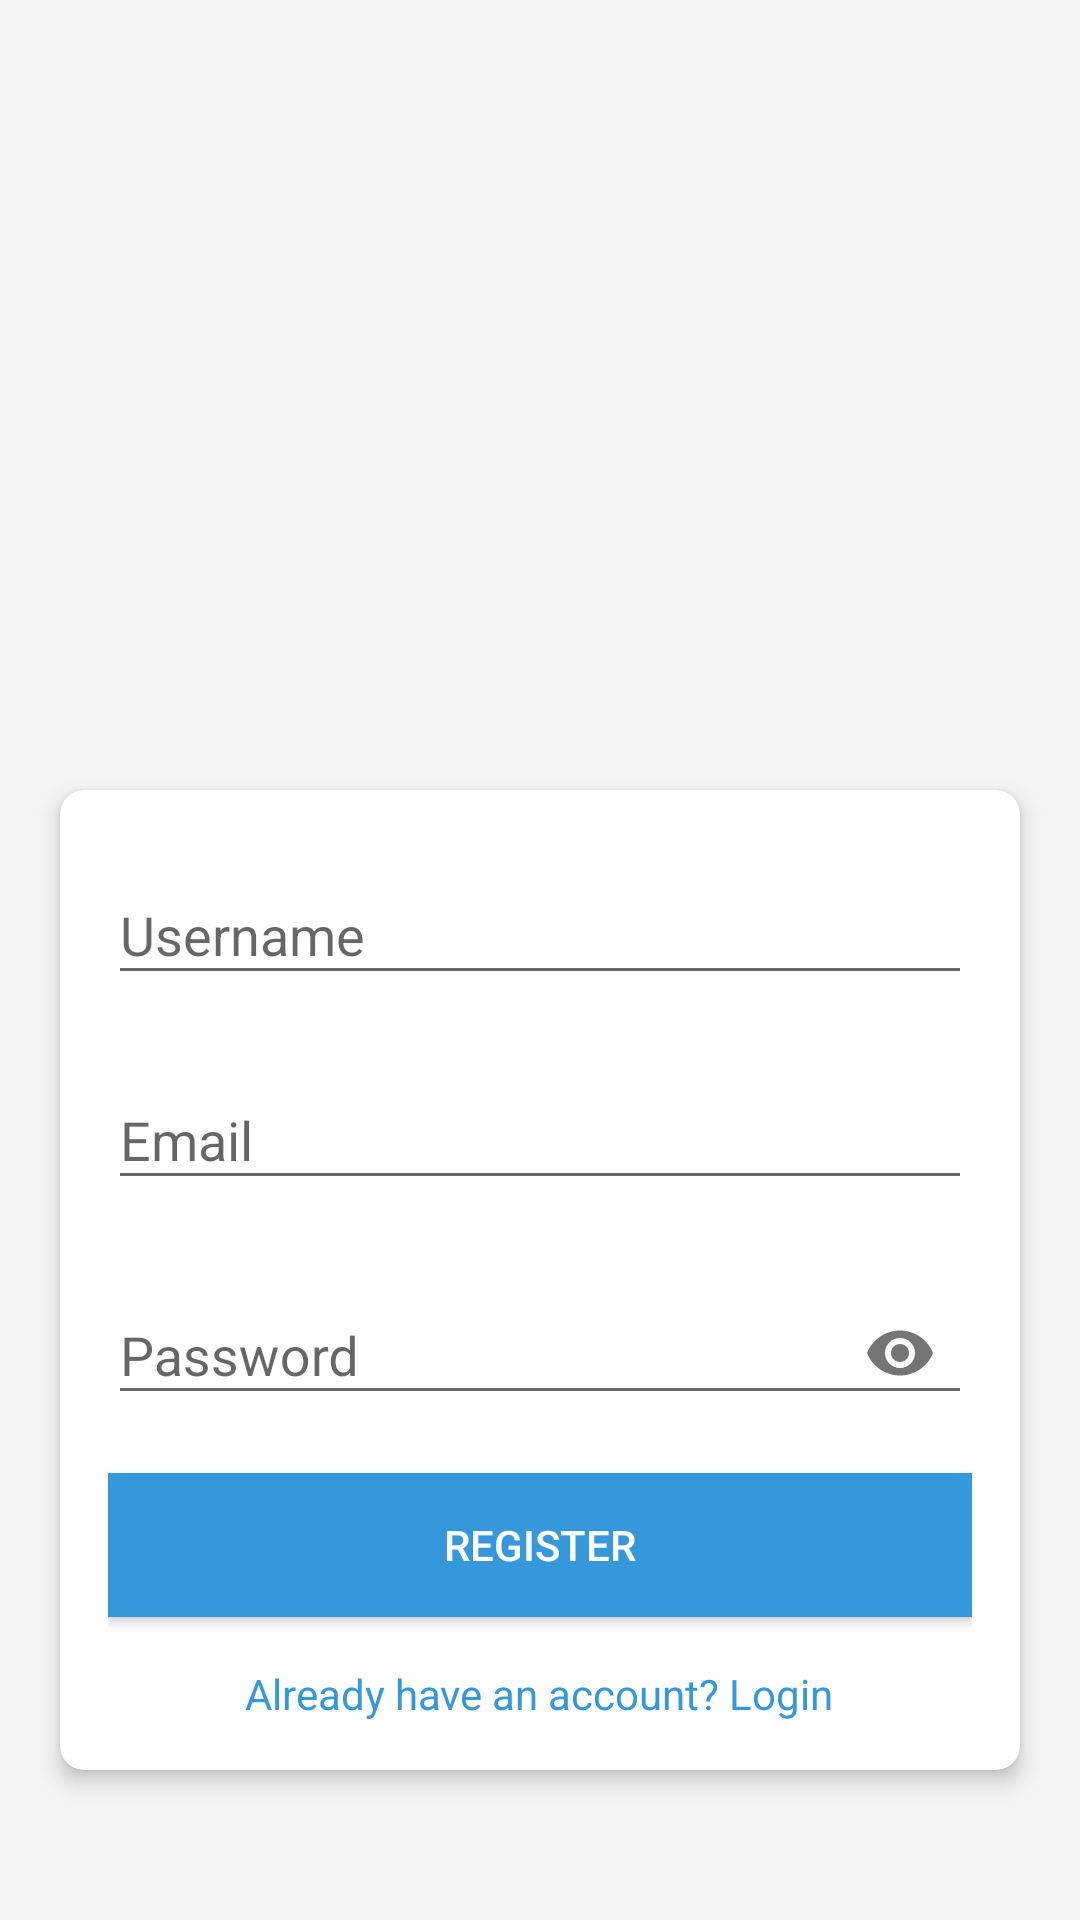

Produce the Android XML layout that renders to this screen, including the resource entries it uses.
<!-- AndroidManifest.xml: application theme Theme.ESBooking -->
<!-- res/layout/register.xml -->
<?xml version="1.0" encoding="utf-8"?>
<RelativeLayout
    xmlns:android="http://schemas.android.com/apk/res/android"
    xmlns:app="http://schemas.android.com/apk/res-auto"
    xmlns:tools="http://schemas.android.com/tools"
    android:layout_width="match_parent"
    android:layout_height="match_parent"
    android:background="#F5F5F5"
    tools:context=".RegisterActivity">

    <ProgressBar
        android:id="@+id/spinnerLoader"
        android:layout_width="wrap_content"
        android:layout_height="wrap_content"
        android:layout_centerInParent="true"
        android:visibility="gone"
        android:indeterminate="true"
        android:layout_margin="16dp"/>

    
    <androidx.cardview.widget.CardView
        android:id="@+id/registerCardView"
        android:layout_width="match_parent"
        android:layout_height="wrap_content"
        android:layout_marginLeft="20dp"
        android:layout_marginRight="20dp"
        android:layout_marginBottom="50dp"
        android:background="#ffffff"
        app:cardCornerRadius="8dp"
        android:layout_alignParentBottom="true"
        app:cardElevation="4dp">

        <LinearLayout
            android:layout_width="match_parent"
            android:layout_height="wrap_content"
            android:orientation="vertical"
            android:padding="16dp">



            
            <com.google.android.material.textfield.TextInputLayout
                android:id="@+id/usernameInputLayout"
                android:layout_width="match_parent"
                android:layout_height="wrap_content"
                android:layout_marginBottom="16dp">

                <EditText
                    android:id="@+id/usernameEditText"
                    android:layout_width="match_parent"
                    android:layout_height="wrap_content"
                    android:hint="Username"
                    android:inputType="text" />

            </com.google.android.material.textfield.TextInputLayout>

            
            <com.google.android.material.textfield.TextInputLayout
                android:id="@+id/emailInputLayout"
                android:layout_width="match_parent"
                android:layout_height="wrap_content"
                android:layout_marginBottom="16dp">

                <EditText
                    android:id="@+id/emailEditText"
                    android:layout_width="match_parent"
                    android:layout_height="wrap_content"
                    android:hint="Email"
                    android:inputType="textEmailAddress" />

            </com.google.android.material.textfield.TextInputLayout>
            <com.google.android.material.textfield.TextInputLayout
                android:id="@+id/passwordInputLayout"
                android:layout_width="match_parent"
                android:layout_height="wrap_content"
                android:layout_marginBottom="16dp"
                app:endIconMode="password_toggle">

                <EditText
                    android:id="@+id/passwordEditText"
                    android:layout_width="match_parent"
                    android:layout_height="wrap_content"
                    android:hint="Password"
                    android:inputType="textPassword" />

            </com.google.android.material.textfield.TextInputLayout>

            
            <Button
                android:id="@+id/registerButton"
                android:layout_width="match_parent"
                android:layout_height="wrap_content"
                android:text="Register"
                android:background="#3498db"
                android:textColor="#ffffff" />

            
            <TextView
                android:id="@+id/loginLink"
                android:layout_width="wrap_content"
                android:layout_height="wrap_content"
                android:text="Already have an account? Login"
                android:layout_gravity="center"
                android:layout_marginTop="16dp"
                android:textColor="#3498db"
                android:onClick="onLoginLinkClick"/>

        </LinearLayout>
    </androidx.cardview.widget.CardView>
</RelativeLayout>
<!-- resources referenced by this layout -->
<resources>
  <style name="Theme.ESBooking" parent="Theme.AppCompat.Light.NoActionBar" />
</resources>
